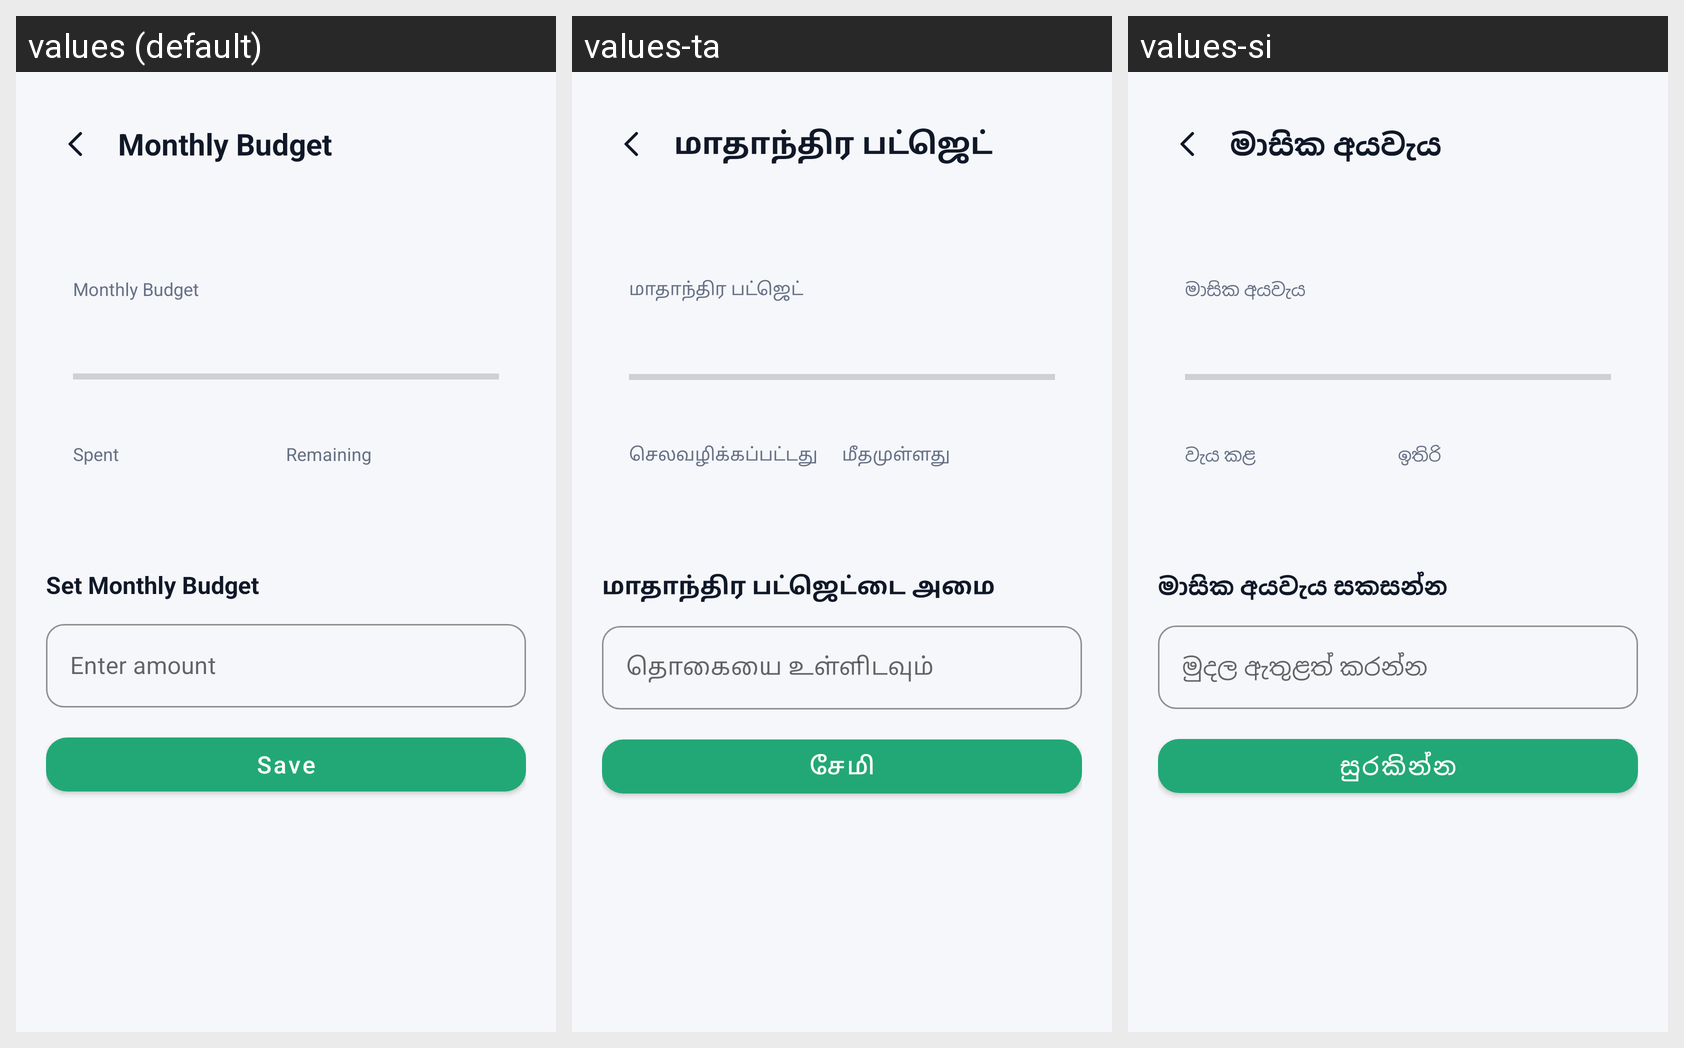

Locale-by-locale string values for the Android screen shown in this grid:
Android screen res/layout/activity_budget.xml rendered under 3 locales, left to right: values (default), values-ta, values-si. Device: Nexus 5 (rendered at 1080×1920; each locale shown at half size, 540×960, under a caption strip naming it); theme Theme.UniExpense.
Strings drawn on this screen, with the default value and each locale's value (text and hints the layout hard-codes, and strings that could not be matched under every locale, appear in the picture but are not listed):

budget_title
  values: Monthly Budget
  values-ta: மாதாந்திர பட்ஜெட்
  values-si: මාසික අයවැය

monthly_budget
  values: Monthly Budget
  values-ta: மாதாந்திர பட்ஜெட்
  values-si: මාසික අයවැය

spent_label
  values: Spent
  values-ta: செலவழிக்கப்பட்டது
  values-si: වැය කළ

remaining_label
  values: Remaining
  values-ta: மீதமுள்ளது
  values-si: ඉතිරි

set_monthly_budget
  values: Set Monthly Budget
  values-ta: மாதாந்திர பட்ஜெட்டை அமை
  values-si: මාසික අයවැය සකසන්න

budget_amount_hint
  values: Enter amount
  values-ta: தொகையை உள்ளிடவும்
  values-si: මුදල ඇතුළත් කරන්න

save_budget
  values: Save
  values-ta: சேமி
  values-si: සුරකින්න
